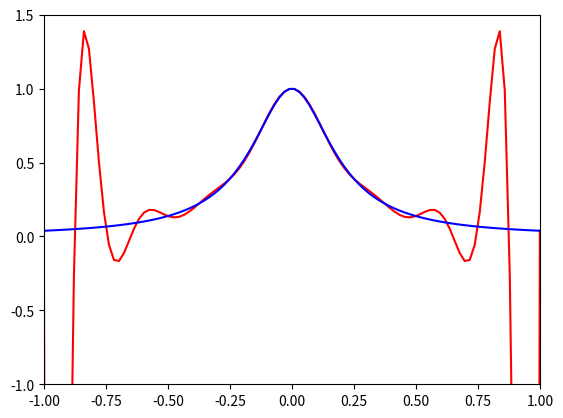

Write the Python code that produced this figure.
import numpy as np
import matplotlib.pyplot as plt

x = np.linspace(-1,1,100)
y = 1/(1+25*x**2)
h = 0.125
x_t = np.arange(-1,1+h,h)
y_t = 1/(1+25*x_t**2)

def Lagrange(xt, yt):
    lag = 0
    for j in range(0,len(xt)):
        mul = 1
        for k in range(0,len(xt)):
            if k != j:
                mul *= (x-xt[k])/(xt[j]-xt[k])
        lag += yt[j]*mul
    return(lag)

lag_int = Lagrange(x_t, y_t)

plt.plot(x, lag_int, c='r')
plt.plot(x, y, c='b')
plt.xlim([-1,1])
plt.ylim([-1,1.5])
plt.show()

